Image classification data set "data" (rsobralm/Projeto-IA on GitHub). Class labels (5): bottle, can, cigarette, plastic bag and wrapper, straw.

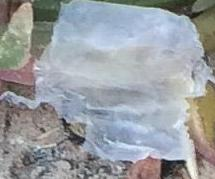
Label: plastic bag and wrapper

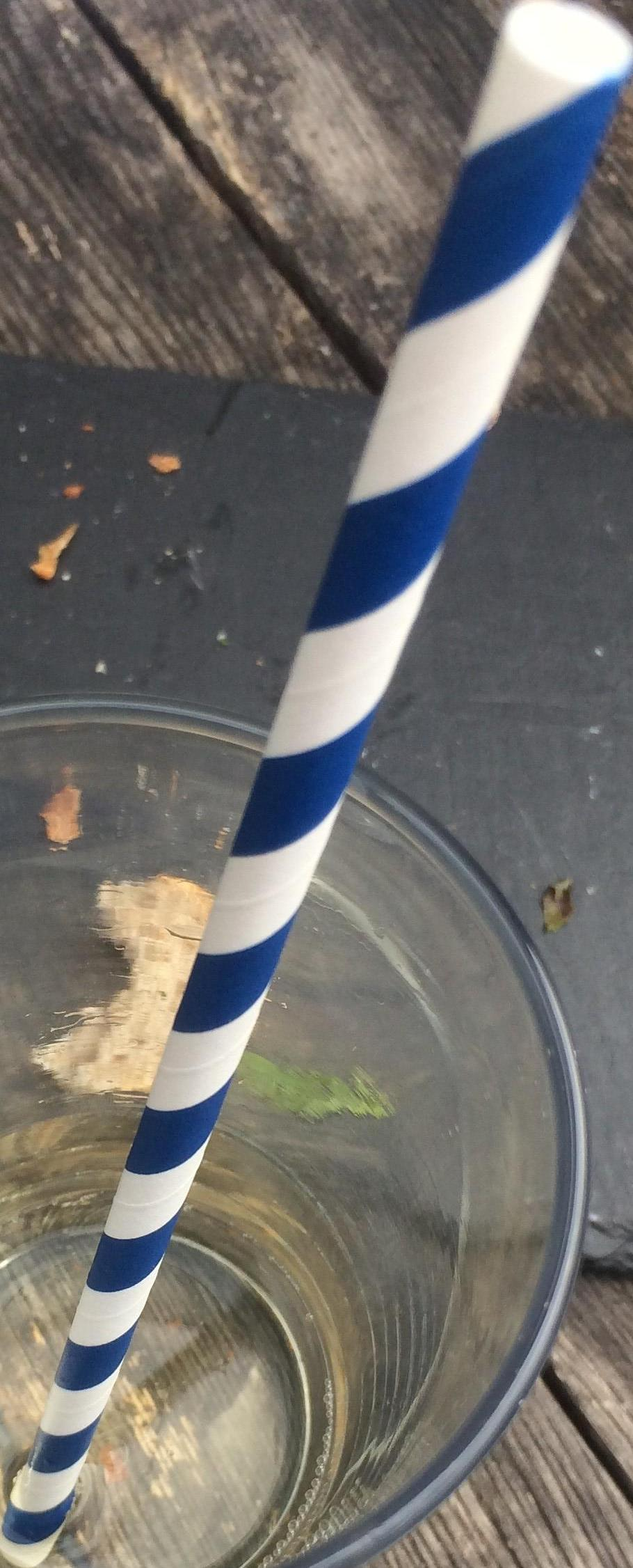
Label: straw

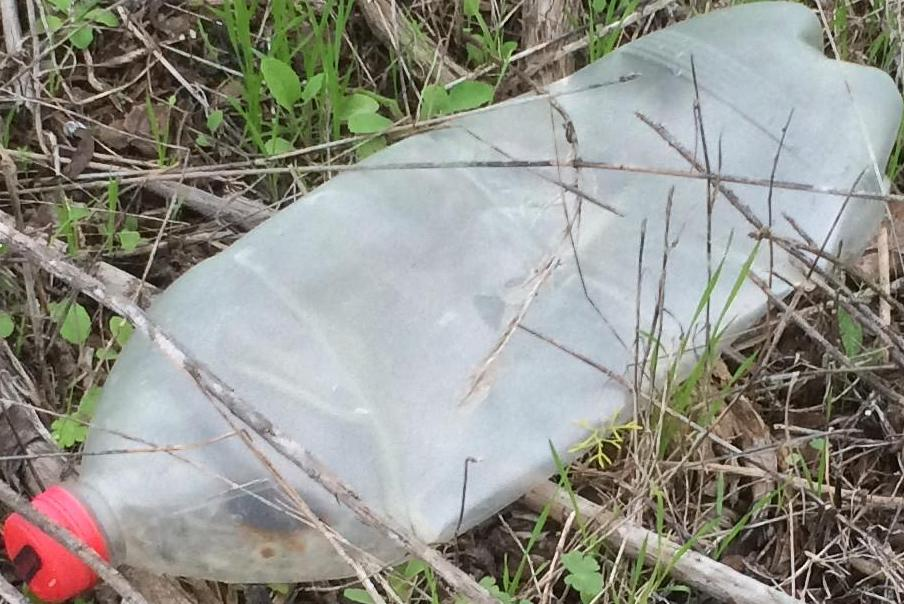
Label: bottle

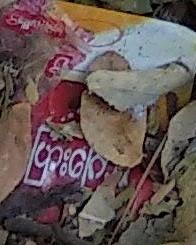
Label: plastic bag and wrapper

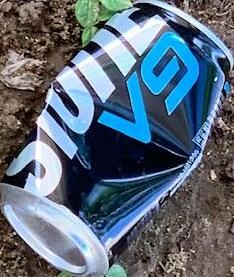
Label: can

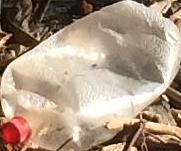
Label: bottle
